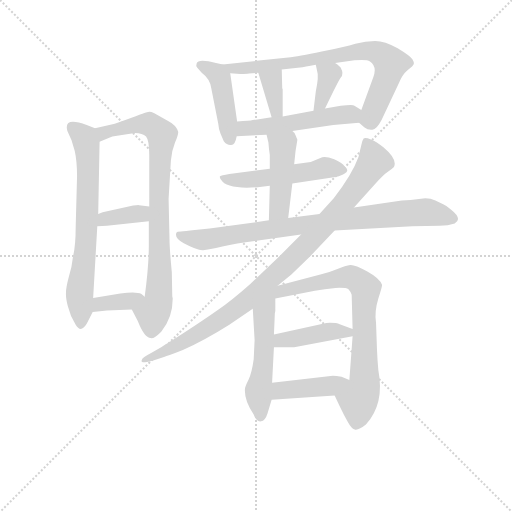
t = 0.00 s
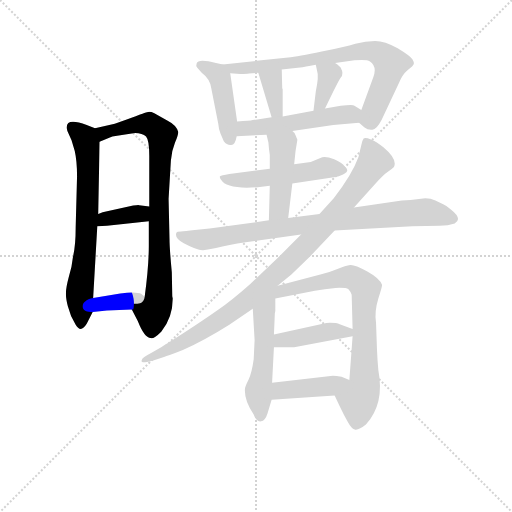
t = 2.42 s
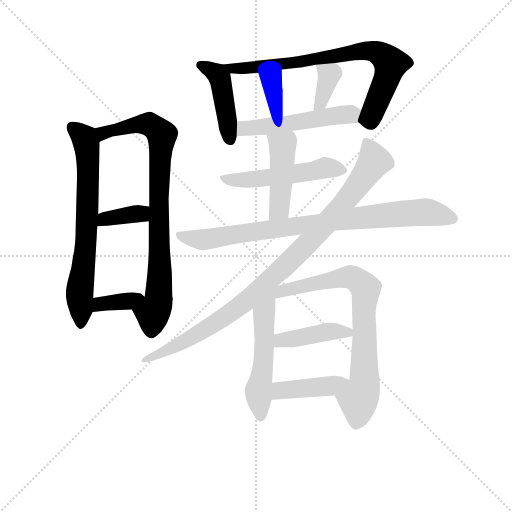
t = 4.84 s
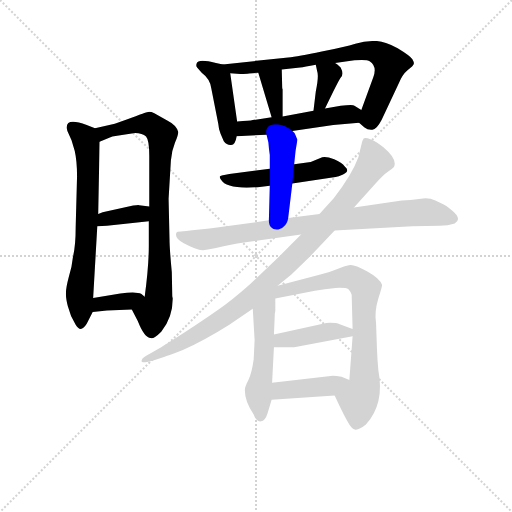
t = 7.25 s
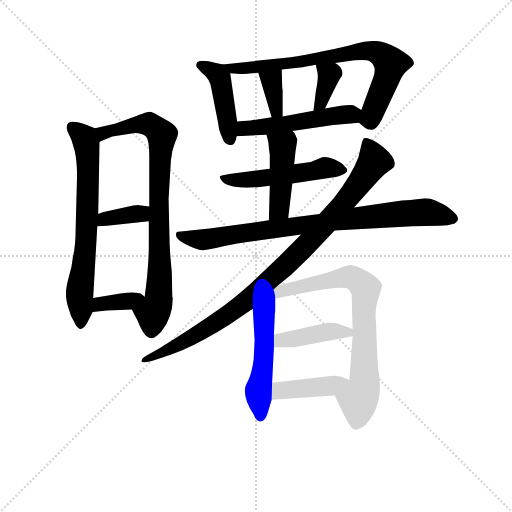
t = 9.67 s
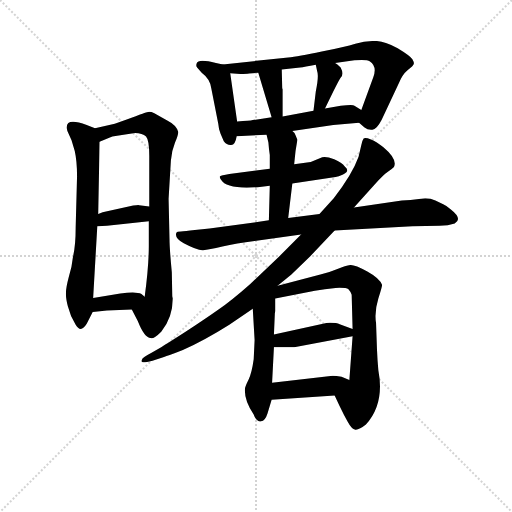
t = 12.09 s

The animated SVG that drew these frames (rendered in a browser with its animation timeline set to each time). Animation: 17 CSS @keyframes rules; one cycle of 12.09 s.

<svg version="1.1" viewBox="0 0 1024 1024" xmlns="http://www.w3.org/2000/svg">
  <g stroke="lightgray" stroke-dasharray="1,1" stroke-width="1" transform="scale(4, 4)">
    <line x1="0" y1="0" x2="256" y2="256"></line>
    <line x1="256" y1="0" x2="0" y2="256"></line>
    <line x1="128" y1="0" x2="128" y2="256"></line>
    <line x1="0" y1="128" x2="256" y2="128"></line>
  </g>
<g transform="scale(0.92, -0.92) translate(60, -900)">
   <style type="text/css">
    @keyframes keyframes0 {
      from {
       stroke: blue;
       stroke-dashoffset: 694;
       stroke-width: 128;
       }
       69% {
       animation-timing-function: step-end;
       stroke: blue;
       stroke-dashoffset: 0;
       stroke-width: 128;
       }
       to {
       stroke: black;
       stroke-width: 1024;
       }
       }
       #make-me-a-hanzi-animation-0 {
         animation: keyframes0 0.814779s both;
         animation-delay: 0.000000s;
         animation-timing-function: linear;
       }
    @keyframes keyframes1 {
      from {
       stroke: blue;
       stroke-dashoffset: 837;
       stroke-width: 128;
       }
       73% {
       animation-timing-function: step-end;
       stroke: blue;
       stroke-dashoffset: 0;
       stroke-width: 128;
       }
       to {
       stroke: black;
       stroke-width: 1024;
       }
       }
       #make-me-a-hanzi-animation-1 {
         animation: keyframes1 0.931152s both;
         animation-delay: 0.814779s;
         animation-timing-function: linear;
       }
    @keyframes keyframes2 {
      from {
       stroke: blue;
       stroke-dashoffset: 366;
       stroke-width: 128;
       }
       54% {
       animation-timing-function: step-end;
       stroke: blue;
       stroke-dashoffset: 0;
       stroke-width: 128;
       }
       to {
       stroke: black;
       stroke-width: 1024;
       }
       }
       #make-me-a-hanzi-animation-2 {
         animation: keyframes2 0.547852s both;
         animation-delay: 1.745931s;
         animation-timing-function: linear;
       }
    @keyframes keyframes3 {
      from {
       stroke: blue;
       stroke-dashoffset: 360;
       stroke-width: 128;
       }
       54% {
       animation-timing-function: step-end;
       stroke: blue;
       stroke-dashoffset: 0;
       stroke-width: 128;
       }
       to {
       stroke: black;
       stroke-width: 1024;
       }
       }
       #make-me-a-hanzi-animation-3 {
         animation: keyframes3 0.542969s both;
         animation-delay: 2.293783s;
         animation-timing-function: linear;
       }
    @keyframes keyframes4 {
      from {
       stroke: blue;
       stroke-dashoffset: 443;
       stroke-width: 128;
       }
       59% {
       animation-timing-function: step-end;
       stroke: blue;
       stroke-dashoffset: 0;
       stroke-width: 128;
       }
       to {
       stroke: black;
       stroke-width: 1024;
       }
       }
       #make-me-a-hanzi-animation-4 {
         animation: keyframes4 0.610514s both;
         animation-delay: 2.836751s;
         animation-timing-function: linear;
       }
    @keyframes keyframes5 {
      from {
       stroke: blue;
       stroke-dashoffset: 765;
       stroke-width: 128;
       }
       71% {
       animation-timing-function: step-end;
       stroke: blue;
       stroke-dashoffset: 0;
       stroke-width: 128;
       }
       to {
       stroke: black;
       stroke-width: 1024;
       }
       }
       #make-me-a-hanzi-animation-5 {
         animation: keyframes5 0.872559s both;
         animation-delay: 3.447266s;
         animation-timing-function: linear;
       }
    @keyframes keyframes6 {
      from {
       stroke: blue;
       stroke-dashoffset: 355;
       stroke-width: 128;
       }
       54% {
       animation-timing-function: step-end;
       stroke: blue;
       stroke-dashoffset: 0;
       stroke-width: 128;
       }
       to {
       stroke: black;
       stroke-width: 1024;
       }
       }
       #make-me-a-hanzi-animation-6 {
         animation: keyframes6 0.538900s both;
         animation-delay: 4.319824s;
         animation-timing-function: linear;
       }
    @keyframes keyframes7 {
      from {
       stroke: blue;
       stroke-dashoffset: 362;
       stroke-width: 128;
       }
       54% {
       animation-timing-function: step-end;
       stroke: blue;
       stroke-dashoffset: 0;
       stroke-width: 128;
       }
       to {
       stroke: black;
       stroke-width: 1024;
       }
       }
       #make-me-a-hanzi-animation-7 {
         animation: keyframes7 0.544596s both;
         animation-delay: 4.858724s;
         animation-timing-function: linear;
       }
    @keyframes keyframes8 {
      from {
       stroke: blue;
       stroke-dashoffset: 518;
       stroke-width: 128;
       }
       63% {
       animation-timing-function: step-end;
       stroke: blue;
       stroke-dashoffset: 0;
       stroke-width: 128;
       }
       to {
       stroke: black;
       stroke-width: 1024;
       }
       }
       #make-me-a-hanzi-animation-8 {
         animation: keyframes8 0.671549s both;
         animation-delay: 5.403320s;
         animation-timing-function: linear;
       }
    @keyframes keyframes9 {
      from {
       stroke: blue;
       stroke-dashoffset: 514;
       stroke-width: 128;
       }
       63% {
       animation-timing-function: step-end;
       stroke: blue;
       stroke-dashoffset: 0;
       stroke-width: 128;
       }
       to {
       stroke: black;
       stroke-width: 1024;
       }
       }
       #make-me-a-hanzi-animation-9 {
         animation: keyframes9 0.668294s both;
         animation-delay: 6.074870s;
         animation-timing-function: linear;
       }
    @keyframes keyframes10 {
      from {
       stroke: blue;
       stroke-dashoffset: 451;
       stroke-width: 128;
       }
       59% {
       animation-timing-function: step-end;
       stroke: blue;
       stroke-dashoffset: 0;
       stroke-width: 128;
       }
       to {
       stroke: black;
       stroke-width: 1024;
       }
       }
       #make-me-a-hanzi-animation-10 {
         animation: keyframes10 0.617025s both;
         animation-delay: 6.743164s;
         animation-timing-function: linear;
       }
    @keyframes keyframes11 {
      from {
       stroke: blue;
       stroke-dashoffset: 857;
       stroke-width: 128;
       }
       74% {
       animation-timing-function: step-end;
       stroke: blue;
       stroke-dashoffset: 0;
       stroke-width: 128;
       }
       to {
       stroke: black;
       stroke-width: 1024;
       }
       }
       #make-me-a-hanzi-animation-11 {
         animation: keyframes11 0.947428s both;
         animation-delay: 7.360189s;
         animation-timing-function: linear;
       }
    @keyframes keyframes12 {
      from {
       stroke: blue;
       stroke-dashoffset: 972;
       stroke-width: 128;
       }
       76% {
       animation-timing-function: step-end;
       stroke: blue;
       stroke-dashoffset: 0;
       stroke-width: 128;
       }
       to {
       stroke: black;
       stroke-width: 1024;
       }
       }
       #make-me-a-hanzi-animation-12 {
         animation: keyframes12 1.041016s both;
         animation-delay: 8.307617s;
         animation-timing-function: linear;
       }
    @keyframes keyframes13 {
      from {
       stroke: blue;
       stroke-dashoffset: 540;
       stroke-width: 128;
       }
       64% {
       animation-timing-function: step-end;
       stroke: blue;
       stroke-dashoffset: 0;
       stroke-width: 128;
       }
       to {
       stroke: black;
       stroke-width: 1024;
       }
       }
       #make-me-a-hanzi-animation-13 {
         animation: keyframes13 0.689453s both;
         animation-delay: 9.348633s;
         animation-timing-function: linear;
       }
    @keyframes keyframes14 {
      from {
       stroke: blue;
       stroke-dashoffset: 758;
       stroke-width: 128;
       }
       71% {
       animation-timing-function: step-end;
       stroke: blue;
       stroke-dashoffset: 0;
       stroke-width: 128;
       }
       to {
       stroke: black;
       stroke-width: 1024;
       }
       }
       #make-me-a-hanzi-animation-14 {
         animation: keyframes14 0.866862s both;
         animation-delay: 10.038086s;
         animation-timing-function: linear;
       }
    @keyframes keyframes15 {
      from {
       stroke: blue;
       stroke-dashoffset: 420;
       stroke-width: 128;
       }
       58% {
       animation-timing-function: step-end;
       stroke: blue;
       stroke-dashoffset: 0;
       stroke-width: 128;
       }
       to {
       stroke: black;
       stroke-width: 1024;
       }
       }
       #make-me-a-hanzi-animation-15 {
         animation: keyframes15 0.591797s both;
         animation-delay: 10.904948s;
         animation-timing-function: linear;
       }
    @keyframes keyframes16 {
      from {
       stroke: blue;
       stroke-dashoffset: 418;
       stroke-width: 128;
       }
       58% {
       animation-timing-function: step-end;
       stroke: blue;
       stroke-dashoffset: 0;
       stroke-width: 128;
       }
       to {
       stroke: black;
       stroke-width: 1024;
       }
       }
       #make-me-a-hanzi-animation-16 {
         animation: keyframes16 0.590169s both;
         animation-delay: 11.496745s;
         animation-timing-function: linear;
       }
</style>
<path d="M 146.5 621.0 L 128.5 628.0 Q 77.5 647.0 86.5 615.0 L 95.5 595.0 L 102.5 572.0 Q 107.5 550.0 107.5 517.0 L 104.5 405.0 Q 104.5 366.0 98.5 341.0 Q 96.5 320.0 89.5 298.0 Q 83.5 275.0 83.5 265.0 Q 82.5 254.0 87.5 234.0 Q 92.5 213.0 104.5 194.0 Q 115.5 175.0 128.5 196.0 L 141.5 222.0 L 142.5 252.0 L 151.5 408.0 L 153.5 435.0 L 156.5 592.0 C 156.5 617.0 156.5 617.0 146.5 621.0 Z" fill="lightgray"></path> 
<path d="M 226.5 227.0 L 239.5 202.0 Q 253.5 166.0 267.5 165.0 Q 274.5 163.0 290.5 179.0 Q 315.5 209.0 315.5 251.0 L 314.5 256.0 L 313.5 308.0 Q 308.5 360.0 308.5 381.0 L 306.5 468.0 L 311.5 551.0 Q 313.5 573.0 320.5 590.0 Q 327.5 606.0 327.5 613.0 Q 323.5 628.0 303.5 638.0 L 275.5 654.0 Q 268.5 657.0 264.5 657.0 Q 259.5 657.0 215.5 640.0 L 189.5 631.0 L 146.5 621.0 C 117.5 614.0 128.5 580.0 156.5 592.0 L 173.5 599.0 Q 184.5 605.0 194.5 605.0 L 233.5 611.0 Q 249.5 611.0 257.5 603.0 Q 264.5 595.0 264.5 561.0 L 264.5 451.0 L 263.5 419.0 L 263.5 365.0 Q 263.5 321.0 254.5 255.0 C 250.5 225.0 212.5 254.0 226.5 227.0 Z" fill="lightgray"></path> 
<path d="M 172.5 409.0 L 263.5 419.0 C 293.5 422.0 294.5 447.0 264.5 451.0 L 242.5 454.0 Q 241.5 455.0 229.5 453.0 L 170.5 440.0 Q 164.5 439.0 153.5 435.0 C 125.5 425.0 121.5 407.0 151.5 408.0 L 172.5 409.0 Z" fill="lightgray"></path> 
<path d="M 172.5 225.0 L 226.5 227.0 C 256.5 228.0 277.5 235.0 254.5 255.0 L 247.5 261.0 Q 236.5 267.0 201.5 262.0 L 142.5 252.0 C 112.5 247.0 111.5 219.0 141.5 222.0 L 172.5 225.0 Z" fill="lightgray"></path> 
<path d="M 424.5 760.0 L 409.5 763.0 Q 370.5 773.0 367.5 762.0 Q 365.5 757.0 368.5 753.0 L 378.5 742.0 Q 397.5 728.0 399.5 707.0 L 414.5 631.0 Q 415.5 618.0 419.5 609.0 L 426.5 593.0 Q 433.5 584.0 442.5 585.0 Q 451.5 585.0 454.5 604.0 L 455.5 636.0 L 440.5 741.0 C 438.5 757.0 438.5 757.0 424.5 760.0 Z" fill="lightgray"></path> 
<path d="M 720.5 633.0 L 732.5 623.0 Q 739.5 617.0 749.5 618.0 Q 758.5 618.0 769.5 639.0 L 807.5 720.0 Q 814.5 738.0 826.5 748.0 Q 838.5 757.0 839.5 761.0 Q 840.5 764.0 836.5 771.0 Q 832.5 778.0 804.5 795.0 Q 776.5 811.0 755.5 811.0 Q 734.5 811.0 712.5 805.0 Q 690.5 798.0 639.5 788.0 Q 587.5 777.0 566.5 775.0 L 424.5 760.0 C 394.5 757.0 410.5 744.0 440.5 741.0 L 462.5 739.0 Q 476.5 739.0 481.5 740.0 L 501.5 742.0 L 552.5 749.0 L 592.5 753.0 Q 601.5 754.0 626.5 759.0 L 668.5 763.0 L 710.5 769.0 Q 738.5 771.0 743.5 767.0 Q 760.5 756.0 751.5 732.0 L 725.5 661.0 C 716.5 636.0 716.5 636.0 720.5 633.0 Z" fill="lightgray"></path> 
<path d="M 501.5 742.0 L 530.5 645.0 C 539.5 616.0 554.5 617.0 554.5 647.0 L 554.5 706.0 Q 553.5 708.0 553.5 710.0 L 552.5 749.0 C 551.5 779.0 492.5 771.0 501.5 742.0 Z" fill="lightgray"></path> 
<path d="M 626.5 759.0 L 629.5 745.0 Q 633.5 735.0 626.5 701.0 L 621.5 659.0 C 617.5 629.0 633.5 637.0 646.5 664.0 L 664.5 701.0 Q 678.5 729.0 680.5 731.0 Q 688.5 738.0 680.5 753.0 Q 672.5 761.0 668.5 763.0 C 643.5 780.0 620.5 788.0 626.5 759.0 Z" fill="lightgray"></path> 
<path d="M 575.5 615.0 L 664.5 628.0 L 720.5 633.0 C 750.5 636.0 751.5 646.0 725.5 661.0 L 710.5 670.0 Q 705.5 675.0 646.5 664.0 L 621.5 659.0 L 554.5 647.0 L 530.5 645.0 L 489.5 639.0 Q 483.5 637.0 455.5 636.0 C 425.5 635.0 424.5 603.0 454.5 604.0 L 519.5 607.0 L 575.5 615.0 Z" fill="lightgray"></path> 
<path d="M 575.5 501.0 L 669.5 515.0 L 676.5 517.0 Q 688.5 522.0 689.5 523.0 Q 700.5 529.0 689.5 538.0 Q 683.5 547.0 666.5 554.0 Q 649.5 560.0 640.5 558.0 L 615.5 548.0 L 579.5 543.0 L 526.5 533.0 L 438.5 522.0 Q 420.5 519.0 418.5 517.0 Q 416.5 515.0 420.5 509.0 Q 432.5 488.0 500.5 493.0 L 526.5 496.0 L 575.5 501.0 Z" fill="lightgray"></path> 
<path d="M 566.5 426.0 L 575.5 501.0 L 579.5 543.0 L 582.5 572.0 L 586.5 596.0 L 582.5 606.0 Q 581.5 611.0 575.5 615.0 C 553.5 636.0 512.5 636.0 519.5 607.0 L 523.5 590.0 Q 524.5 576.0 526.5 563.0 L 526.5 533.0 L 526.5 496.0 L 524.5 421.0 C 523.5 391.0 562.5 396.0 566.5 426.0 Z" fill="lightgray"></path> 
<path d="M 667.5 399.0 L 836.5 408.0 L 895.5 409.0 Q 914.5 409.0 928.5 414.0 Q 946.5 424.0 919.5 445.0 Q 912.5 452.0 903.5 456.0 L 886.5 464.0 Q 876.5 469.0 864.5 469.0 L 832.5 465.0 L 813.5 464.0 L 709.5 449.0 L 634.5 435.0 L 566.5 426.0 L 524.5 421.0 L 395.5 403.0 L 363.5 400.0 Q 341.5 397.0 333.5 397.0 Q 324.5 397.0 323.5 394.0 Q 318.5 383.0 339.5 371.0 Q 369.5 355.0 381.5 356.0 Q 393.5 357.0 423.5 364.0 Q 453.5 371.0 493.5 376.0 L 594.5 390.0 L 667.5 399.0 Z" fill="lightgray"></path> 
<path d="M 543.5 279.0 L 573.5 303.0 L 614.5 343.0 L 667.5 399.0 L 709.5 449.0 L 754.5 499.0 Q 773.5 520.0 782.5 526.0 Q 791.5 532.0 796.5 537.0 Q 804.5 554.0 773.5 580.0 Q 758.5 592.0 746.5 597.0 Q 733.5 602.0 730.5 599.0 Q 727.5 595.0 725.5 585.0 L 719.5 559.0 Q 705.5 520.0 665.5 469.0 L 634.5 435.0 L 594.5 390.0 L 547.5 343.0 L 483.5 282.0 Q 440.5 244.0 413.5 226.0 Q 386.5 207.0 342.5 178.0 Q 297.5 149.0 288.5 144.0 L 269.5 133.0 Q 248.5 122.0 248.5 118.0 Q 246.5 114.0 249.5 113.0 Q 251.5 111.0 271.5 116.0 L 296.5 124.0 Q 304.5 126.0 337.5 139.0 Q 384.5 160.0 438.5 194.0 L 489.5 229.0 L 543.5 279.0 Z" fill="lightgray"></path> 
<path d="M 489.5 229.0 L 493.5 161.0 L 491.5 119.0 Q 487.5 90.0 480.5 75.0 Q 472.5 59.0 472.5 55.0 Q 470.5 30.0 491.5 -1.0 Q 497.5 -18.0 507.5 -16.0 Q 516.5 -15.0 521.5 1.0 L 530.5 31.0 L 531.5 68.0 L 535.5 145.0 L 535.5 173.0 L 537.5 219.0 L 538.5 224.0 L 538.5 251.0 C 538.5 291.0 483.5 332.0 489.5 229.0 Z" fill="lightgray"></path> 
<path d="M 667.5 40.0 L 678.5 17.0 Q 688.5 -4.0 696.5 -18.0 Q 704.5 -33.0 712.5 -34.0 Q 720.5 -35.0 735.5 -23.0 Q 776.5 22.0 762.5 95.0 Q 760.5 117.0 759.5 141.0 L 757.5 198.0 Q 753.5 222.0 762.5 251.0 Q 771.5 279.0 770.5 281.0 Q 765.5 295.0 738.5 310.0 Q 710.5 325.0 701.5 324.0 Q 691.5 323.0 673.5 315.0 Q 654.5 307.0 636.5 303.0 L 543.5 279.0 C 514.5 272.0 509.5 245.0 538.5 251.0 L 624.5 268.0 Q 645.5 272.0 669.5 274.0 Q 692.5 275.0 697.5 271.0 Q 701.5 267.0 704.5 259.0 L 706.5 185.0 L 706.5 169.0 L 699.5 74.0 C 697.5 44.0 654.5 67.0 667.5 40.0 Z" fill="lightgray"></path> 
<path d="M 535.5 145.0 L 579.5 145.0 L 706.5 169.0 C 735.5 175.0 734.5 175.0 706.5 185.0 L 678.5 195.0 Q 670.5 199.0 649.5 198.0 L 535.5 173.0 C 506.5 167.0 505.5 145.0 535.5 145.0 Z" fill="lightgray"></path> 
<path d="M 530.5 31.0 L 667.5 40.0 C 697.5 42.0 727.5 63.0 699.5 74.0 L 682.5 81.0 Q 670.5 83.0 663.5 83.0 L 531.5 68.0 C 501.5 65.0 500.5 29.0 530.5 31.0 Z" fill="lightgray"></path> 
      <clipPath id="make-me-a-hanzi-clip-0">
      <path d="M 146.5 621.0 L 128.5 628.0 Q 77.5 647.0 86.5 615.0 L 95.5 595.0 L 102.5 572.0 Q 107.5 550.0 107.5 517.0 L 104.5 405.0 Q 104.5 366.0 98.5 341.0 Q 96.5 320.0 89.5 298.0 Q 83.5 275.0 83.5 265.0 Q 82.5 254.0 87.5 234.0 Q 92.5 213.0 104.5 194.0 Q 115.5 175.0 128.5 196.0 L 141.5 222.0 L 142.5 252.0 L 151.5 408.0 L 153.5 435.0 L 156.5 592.0 C 156.5 617.0 156.5 617.0 146.5 621.0 Z" fill="lightgray"></path>
      </clipPath>
      <path clip-path="url(#make-me-a-hanzi-clip-0)" d="M 97.5 622.0 L 124.5 597.0 L 131.5 553.0 L 127.5 386.0 L 113.5 267.0 L 116.5 197.0 " fill="none" id="make-me-a-hanzi-animation-0" stroke-dasharray="566 1132" stroke-linecap="round"></path>

      <clipPath id="make-me-a-hanzi-clip-1">
      <path d="M 226.5 227.0 L 239.5 202.0 Q 253.5 166.0 267.5 165.0 Q 274.5 163.0 290.5 179.0 Q 315.5 209.0 315.5 251.0 L 314.5 256.0 L 313.5 308.0 Q 308.5 360.0 308.5 381.0 L 306.5 468.0 L 311.5 551.0 Q 313.5 573.0 320.5 590.0 Q 327.5 606.0 327.5 613.0 Q 323.5 628.0 303.5 638.0 L 275.5 654.0 Q 268.5 657.0 264.5 657.0 Q 259.5 657.0 215.5 640.0 L 189.5 631.0 L 146.5 621.0 C 117.5 614.0 128.5 580.0 156.5 592.0 L 173.5 599.0 Q 184.5 605.0 194.5 605.0 L 233.5 611.0 Q 249.5 611.0 257.5 603.0 Q 264.5 595.0 264.5 561.0 L 264.5 451.0 L 263.5 419.0 L 263.5 365.0 Q 263.5 321.0 254.5 255.0 C 250.5 225.0 212.5 254.0 226.5 227.0 Z" fill="lightgray"></path>
      </clipPath>
      <path clip-path="url(#make-me-a-hanzi-clip-1)" d="M 157.5 601.0 L 165.5 611.0 L 249.5 631.0 L 276.5 623.0 L 292.5 607.0 L 286.5 537.0 L 284.5 245.0 L 272.5 220.0 L 268.5 179.0 " fill="none" id="make-me-a-hanzi-animation-1" stroke-dasharray="709 1418" stroke-linecap="round"></path>

      <clipPath id="make-me-a-hanzi-clip-2">
      <path d="M 172.5 409.0 L 263.5 419.0 C 293.5 422.0 294.5 447.0 264.5 451.0 L 242.5 454.0 Q 241.5 455.0 229.5 453.0 L 170.5 440.0 Q 164.5 439.0 153.5 435.0 C 125.5 425.0 121.5 407.0 151.5 408.0 L 172.5 409.0 Z" fill="lightgray"></path>
      </clipPath>
      <path clip-path="url(#make-me-a-hanzi-clip-2)" d="M 156.5 414.0 L 170.5 424.0 L 245.5 436.0 L 258.5 446.0 " fill="none" id="make-me-a-hanzi-animation-2" stroke-dasharray="238 476" stroke-linecap="round"></path>

      <clipPath id="make-me-a-hanzi-clip-3">
      <path d="M 172.5 225.0 L 226.5 227.0 C 256.5 228.0 277.5 235.0 254.5 255.0 L 247.5 261.0 Q 236.5 267.0 201.5 262.0 L 142.5 252.0 C 112.5 247.0 111.5 219.0 141.5 222.0 L 172.5 225.0 Z" fill="lightgray"></path>
      </clipPath>
      <path clip-path="url(#make-me-a-hanzi-clip-3)" d="M 148.5 229.0 L 157.5 239.0 L 246.5 253.0 " fill="none" id="make-me-a-hanzi-animation-3" stroke-dasharray="232 464" stroke-linecap="round"></path>

      <clipPath id="make-me-a-hanzi-clip-4">
      <path d="M 424.5 760.0 L 409.5 763.0 Q 370.5 773.0 367.5 762.0 Q 365.5 757.0 368.5 753.0 L 378.5 742.0 Q 397.5 728.0 399.5 707.0 L 414.5 631.0 Q 415.5 618.0 419.5 609.0 L 426.5 593.0 Q 433.5 584.0 442.5 585.0 Q 451.5 585.0 454.5 604.0 L 455.5 636.0 L 440.5 741.0 C 438.5 757.0 438.5 757.0 424.5 760.0 Z" fill="lightgray"></path>
      </clipPath>
      <path clip-path="url(#make-me-a-hanzi-clip-4)" d="M 375.5 758.0 L 395.5 750.0 L 418.5 730.0 L 440.5 597.0 " fill="none" id="make-me-a-hanzi-animation-4" stroke-dasharray="315 630" stroke-linecap="round"></path>

      <clipPath id="make-me-a-hanzi-clip-5">
      <path d="M 720.5 633.0 L 732.5 623.0 Q 739.5 617.0 749.5 618.0 Q 758.5 618.0 769.5 639.0 L 807.5 720.0 Q 814.5 738.0 826.5 748.0 Q 838.5 757.0 839.5 761.0 Q 840.5 764.0 836.5 771.0 Q 832.5 778.0 804.5 795.0 Q 776.5 811.0 755.5 811.0 Q 734.5 811.0 712.5 805.0 Q 690.5 798.0 639.5 788.0 Q 587.5 777.0 566.5 775.0 L 424.5 760.0 C 394.5 757.0 410.5 744.0 440.5 741.0 L 462.5 739.0 Q 476.5 739.0 481.5 740.0 L 501.5 742.0 L 552.5 749.0 L 592.5 753.0 Q 601.5 754.0 626.5 759.0 L 668.5 763.0 L 710.5 769.0 Q 738.5 771.0 743.5 767.0 Q 760.5 756.0 751.5 732.0 L 725.5 661.0 C 716.5 636.0 716.5 636.0 720.5 633.0 Z" fill="lightgray"></path>
      </clipPath>
      <path clip-path="url(#make-me-a-hanzi-clip-5)" d="M 432.5 759.0 L 443.5 751.0 L 476.5 752.0 L 723.5 789.0 L 758.5 786.0 L 774.5 778.0 L 788.5 760.0 L 745.5 642.0 L 734.5 638.0 " fill="none" id="make-me-a-hanzi-animation-5" stroke-dasharray="637 1274" stroke-linecap="round"></path>

      <clipPath id="make-me-a-hanzi-clip-6">
      <path d="M 501.5 742.0 L 530.5 645.0 C 539.5 616.0 554.5 617.0 554.5 647.0 L 554.5 706.0 Q 553.5 708.0 553.5 710.0 L 552.5 749.0 C 551.5 779.0 492.5 771.0 501.5 742.0 Z" fill="lightgray"></path>
      </clipPath>
      <path clip-path="url(#make-me-a-hanzi-clip-6)" d="M 508.5 737.0 L 530.5 723.0 L 540.5 660.0 L 547.5 654.0 " fill="none" id="make-me-a-hanzi-animation-6" stroke-dasharray="227 454" stroke-linecap="round"></path>

      <clipPath id="make-me-a-hanzi-clip-7">
      <path d="M 626.5 759.0 L 629.5 745.0 Q 633.5 735.0 626.5 701.0 L 621.5 659.0 C 617.5 629.0 633.5 637.0 646.5 664.0 L 664.5 701.0 Q 678.5 729.0 680.5 731.0 Q 688.5 738.0 680.5 753.0 Q 672.5 761.0 668.5 763.0 C 643.5 780.0 620.5 788.0 626.5 759.0 Z" fill="lightgray"></path>
      </clipPath>
      <path clip-path="url(#make-me-a-hanzi-clip-7)" d="M 634.5 753.0 L 655.5 737.0 L 637.5 676.0 L 626.5 665.0 " fill="none" id="make-me-a-hanzi-animation-7" stroke-dasharray="234 468" stroke-linecap="round"></path>

      <clipPath id="make-me-a-hanzi-clip-8">
      <path d="M 575.5 615.0 L 664.5 628.0 L 720.5 633.0 C 750.5 636.0 751.5 646.0 725.5 661.0 L 710.5 670.0 Q 705.5 675.0 646.5 664.0 L 621.5 659.0 L 554.5 647.0 L 530.5 645.0 L 489.5 639.0 Q 483.5 637.0 455.5 636.0 C 425.5 635.0 424.5 603.0 454.5 604.0 L 519.5 607.0 L 575.5 615.0 Z" fill="lightgray"></path>
      </clipPath>
      <path clip-path="url(#make-me-a-hanzi-clip-8)" d="M 460.5 609.0 L 478.5 622.0 L 716.5 655.0 " fill="none" id="make-me-a-hanzi-animation-8" stroke-dasharray="390 780" stroke-linecap="round"></path>

      <clipPath id="make-me-a-hanzi-clip-9">
      <path d="M 575.5 501.0 L 669.5 515.0 L 676.5 517.0 Q 688.5 522.0 689.5 523.0 Q 700.5 529.0 689.5 538.0 Q 683.5 547.0 666.5 554.0 Q 649.5 560.0 640.5 558.0 L 615.5 548.0 L 579.5 543.0 L 526.5 533.0 L 438.5 522.0 Q 420.5 519.0 418.5 517.0 Q 416.5 515.0 420.5 509.0 Q 432.5 488.0 500.5 493.0 L 526.5 496.0 L 575.5 501.0 Z" fill="lightgray"></path>
      </clipPath>
      <path clip-path="url(#make-me-a-hanzi-clip-9)" d="M 423.5 514.0 L 489.5 509.0 L 646.5 535.0 L 678.5 531.0 " fill="none" id="make-me-a-hanzi-animation-9" stroke-dasharray="386 772" stroke-linecap="round"></path>

      <clipPath id="make-me-a-hanzi-clip-10">
      <path d="M 566.5 426.0 L 575.5 501.0 L 579.5 543.0 L 582.5 572.0 L 586.5 596.0 L 582.5 606.0 Q 581.5 611.0 575.5 615.0 C 553.5 636.0 512.5 636.0 519.5 607.0 L 523.5 590.0 Q 524.5 576.0 526.5 563.0 L 526.5 533.0 L 526.5 496.0 L 524.5 421.0 C 523.5 391.0 562.5 396.0 566.5 426.0 Z" fill="lightgray"></path>
      </clipPath>
      <path clip-path="url(#make-me-a-hanzi-clip-10)" d="M 527.5 604.0 L 554.5 582.0 L 547.5 451.0 L 530.5 428.0 " fill="none" id="make-me-a-hanzi-animation-10" stroke-dasharray="323 646" stroke-linecap="round"></path>

      <clipPath id="make-me-a-hanzi-clip-11">
      <path d="M 667.5 399.0 L 836.5 408.0 L 895.5 409.0 Q 914.5 409.0 928.5 414.0 Q 946.5 424.0 919.5 445.0 Q 912.5 452.0 903.5 456.0 L 886.5 464.0 Q 876.5 469.0 864.5 469.0 L 832.5 465.0 L 813.5 464.0 L 709.5 449.0 L 634.5 435.0 L 566.5 426.0 L 524.5 421.0 L 395.5 403.0 L 363.5 400.0 Q 341.5 397.0 333.5 397.0 Q 324.5 397.0 323.5 394.0 Q 318.5 383.0 339.5 371.0 Q 369.5 355.0 381.5 356.0 Q 393.5 357.0 423.5 364.0 Q 453.5 371.0 493.5 376.0 L 594.5 390.0 L 667.5 399.0 Z" fill="lightgray"></path>
      </clipPath>
      <path clip-path="url(#make-me-a-hanzi-clip-11)" d="M 330.5 389.0 L 370.5 379.0 L 392.5 380.0 L 589.5 410.0 L 862.5 439.0 L 924.5 424.0 " fill="none" id="make-me-a-hanzi-animation-11" stroke-dasharray="729 1458" stroke-linecap="round"></path>

      <clipPath id="make-me-a-hanzi-clip-12">
      <path d="M 543.5 279.0 L 573.5 303.0 L 614.5 343.0 L 667.5 399.0 L 709.5 449.0 L 754.5 499.0 Q 773.5 520.0 782.5 526.0 Q 791.5 532.0 796.5 537.0 Q 804.5 554.0 773.5 580.0 Q 758.5 592.0 746.5 597.0 Q 733.5 602.0 730.5 599.0 Q 727.5 595.0 725.5 585.0 L 719.5 559.0 Q 705.5 520.0 665.5 469.0 L 634.5 435.0 L 594.5 390.0 L 547.5 343.0 L 483.5 282.0 Q 440.5 244.0 413.5 226.0 Q 386.5 207.0 342.5 178.0 Q 297.5 149.0 288.5 144.0 L 269.5 133.0 Q 248.5 122.0 248.5 118.0 Q 246.5 114.0 249.5 113.0 Q 251.5 111.0 271.5 116.0 L 296.5 124.0 Q 304.5 126.0 337.5 139.0 Q 384.5 160.0 438.5 194.0 L 489.5 229.0 L 543.5 279.0 Z" fill="lightgray"></path>
      </clipPath>
      <path clip-path="url(#make-me-a-hanzi-clip-12)" d="M 735.5 589.0 L 754.5 550.0 L 687.5 459.0 L 583.5 344.0 L 446.5 223.0 L 348.5 162.0 L 252.5 116.0 " fill="none" id="make-me-a-hanzi-animation-12" stroke-dasharray="844 1688" stroke-linecap="round"></path>

      <clipPath id="make-me-a-hanzi-clip-13">
      <path d="M 489.5 229.0 L 493.5 161.0 L 491.5 119.0 Q 487.5 90.0 480.5 75.0 Q 472.5 59.0 472.5 55.0 Q 470.5 30.0 491.5 -1.0 Q 497.5 -18.0 507.5 -16.0 Q 516.5 -15.0 521.5 1.0 L 530.5 31.0 L 531.5 68.0 L 535.5 145.0 L 535.5 173.0 L 537.5 219.0 L 538.5 224.0 L 538.5 251.0 C 538.5 291.0 483.5 332.0 489.5 229.0 Z" fill="lightgray"></path>
      </clipPath>
      <path clip-path="url(#make-me-a-hanzi-clip-13)" d="M 539.5 272.0 L 513.5 219.0 L 513.5 123.0 L 501.5 50.0 L 506.5 -5.0 " fill="none" id="make-me-a-hanzi-animation-13" stroke-dasharray="412 824" stroke-linecap="round"></path>

      <clipPath id="make-me-a-hanzi-clip-14">
      <path d="M 667.5 40.0 L 678.5 17.0 Q 688.5 -4.0 696.5 -18.0 Q 704.5 -33.0 712.5 -34.0 Q 720.5 -35.0 735.5 -23.0 Q 776.5 22.0 762.5 95.0 Q 760.5 117.0 759.5 141.0 L 757.5 198.0 Q 753.5 222.0 762.5 251.0 Q 771.5 279.0 770.5 281.0 Q 765.5 295.0 738.5 310.0 Q 710.5 325.0 701.5 324.0 Q 691.5 323.0 673.5 315.0 Q 654.5 307.0 636.5 303.0 L 543.5 279.0 C 514.5 272.0 509.5 245.0 538.5 251.0 L 624.5 268.0 Q 645.5 272.0 669.5 274.0 Q 692.5 275.0 697.5 271.0 Q 701.5 267.0 704.5 259.0 L 706.5 185.0 L 706.5 169.0 L 699.5 74.0 C 697.5 44.0 654.5 67.0 667.5 40.0 Z" fill="lightgray"></path>
      </clipPath>
      <path clip-path="url(#make-me-a-hanzi-clip-14)" d="M 544.5 257.0 L 557.5 268.0 L 580.5 275.0 L 689.5 297.0 L 718.5 290.0 L 735.5 271.0 L 730.5 223.0 L 732.5 67.0 L 718.5 28.0 L 714.5 -21.0 " fill="none" id="make-me-a-hanzi-animation-14" stroke-dasharray="630 1260" stroke-linecap="round"></path>

      <clipPath id="make-me-a-hanzi-clip-15">
      <path d="M 535.5 145.0 L 579.5 145.0 L 706.5 169.0 C 735.5 175.0 734.5 175.0 706.5 185.0 L 678.5 195.0 Q 670.5 199.0 649.5 198.0 L 535.5 173.0 C 506.5 167.0 505.5 145.0 535.5 145.0 Z" fill="lightgray"></path>
      </clipPath>
      <path clip-path="url(#make-me-a-hanzi-clip-15)" d="M 542.5 152.0 L 551.5 161.0 L 658.5 180.0 L 694.5 178.0 L 698.5 173.0 " fill="none" id="make-me-a-hanzi-animation-15" stroke-dasharray="292 584" stroke-linecap="round"></path>

      <clipPath id="make-me-a-hanzi-clip-16">
      <path d="M 530.5 31.0 L 667.5 40.0 C 697.5 42.0 727.5 63.0 699.5 74.0 L 682.5 81.0 Q 670.5 83.0 663.5 83.0 L 531.5 68.0 C 501.5 65.0 500.5 29.0 530.5 31.0 Z" fill="lightgray"></path>
      </clipPath>
      <path clip-path="url(#make-me-a-hanzi-clip-16)" d="M 537.5 37.0 L 552.5 51.0 L 643.5 59.0 L 692.5 70.0 " fill="none" id="make-me-a-hanzi-animation-16" stroke-dasharray="290 580" stroke-linecap="round"></path>

</g>
</svg>
